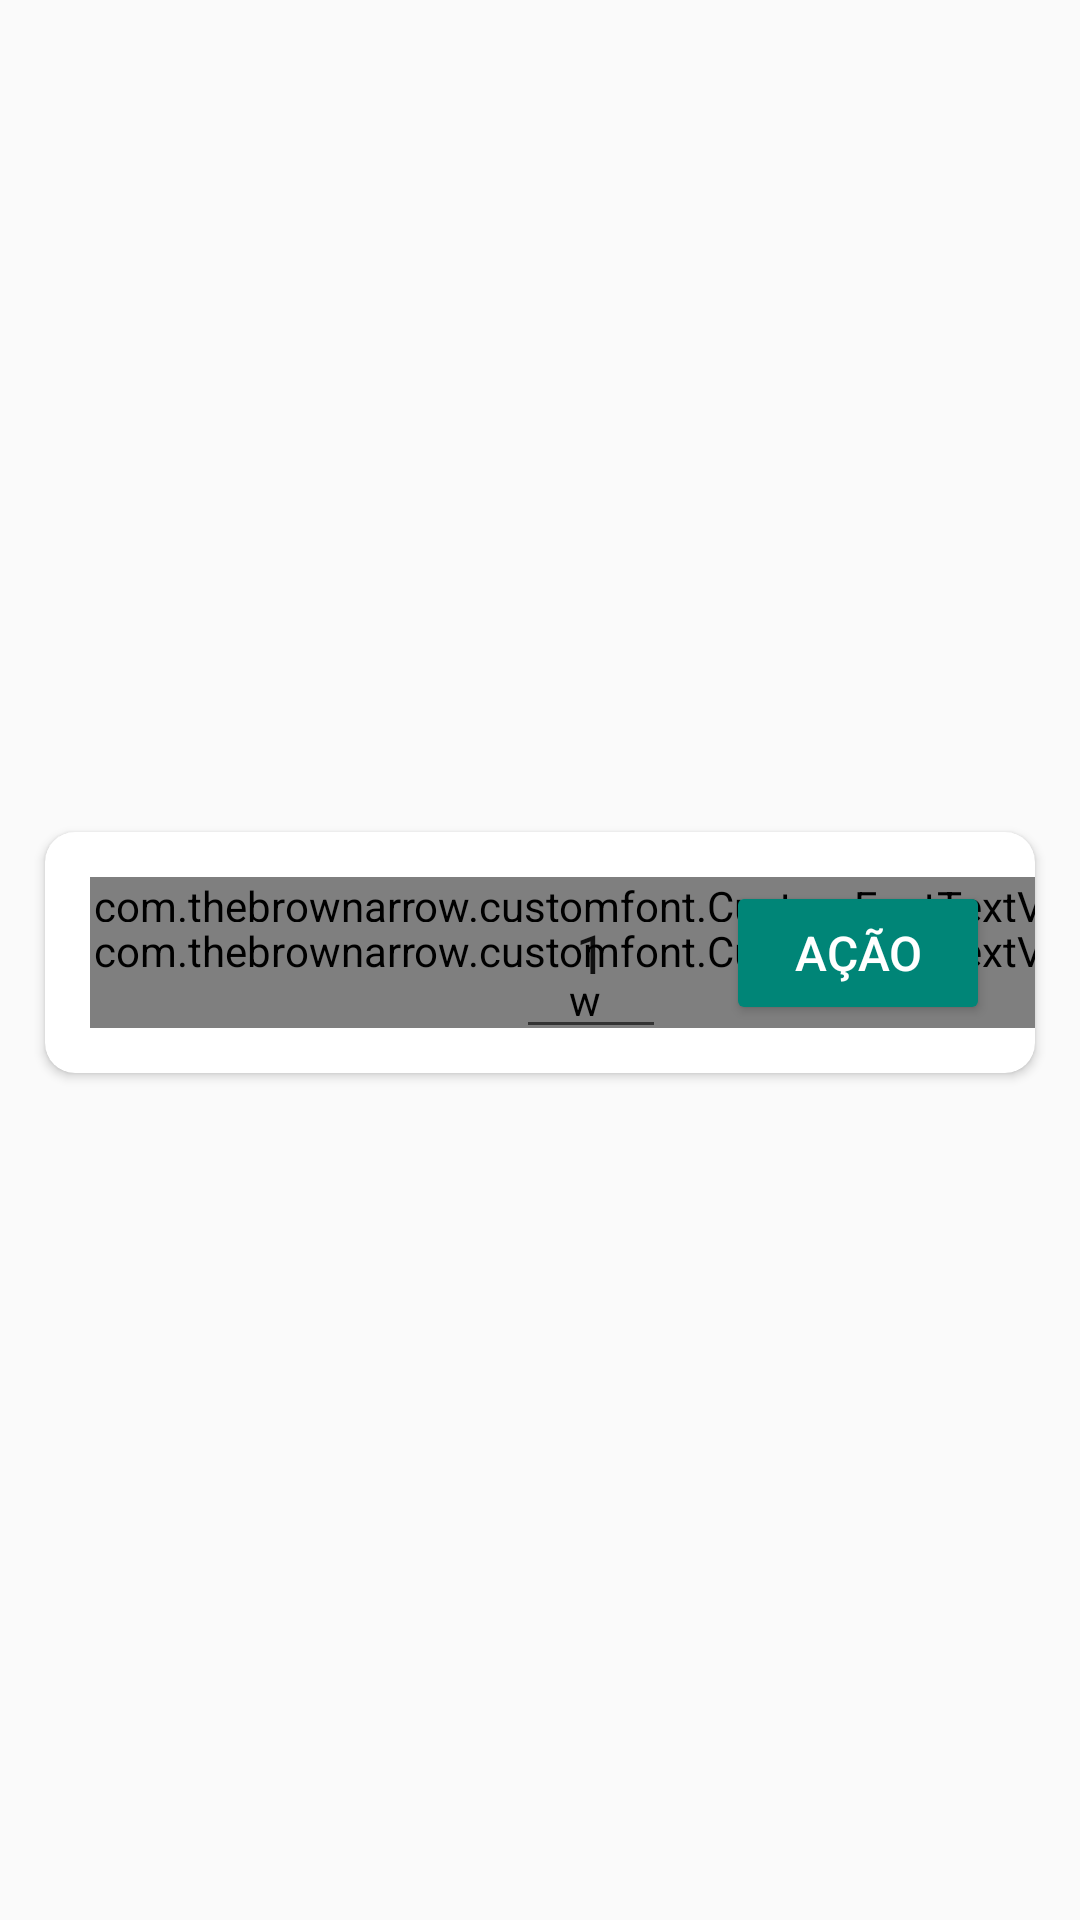

Layout XML and referenced resources for this Android screen:
<!-- AndroidManifest.xml: application theme BrutusApp.NoActionBar -->
<!-- res/layout/recycler_number_input_item.xml -->
<?xml version="1.0" encoding="utf-8"?>
<android.support.constraint.ConstraintLayout xmlns:android="http://schemas.android.com/apk/res/android"
    xmlns:app="http://schemas.android.com/apk/res-auto"
    android:layout_width="match_parent"
    android:layout_height="wrap_content">

    <android.support.v7.widget.CardView
        android:id="@+id/cardView"
        android:layout_width="match_parent"
        android:layout_height="wrap_content"
        android:layout_marginStart="15dp"
        android:layout_marginTop="5dp"
        android:layout_marginEnd="15dp"
        android:layout_marginBottom="10dp"
        app:cardBackgroundColor="@color/white"
        app:cardCornerRadius="10dp"
        app:cardElevation="2dp"
        app:layout_constraintBottom_toBottomOf="parent"
        app:layout_constraintEnd_toEndOf="parent"
        app:layout_constraintStart_toStartOf="parent"
        app:layout_constraintTop_toTopOf="parent">

        <android.support.constraint.ConstraintLayout
            android:layout_width="match_parent"
            android:layout_height="wrap_content">

            <com.thebrownarrow.customfont.CustomFontTextView
                android:id="@+id/itemHeader"
                android:layout_width="wrap_content"
                android:layout_height="wrap_content"
                android:layout_marginStart="15dp"
                android:layout_marginTop="15dp"
                android:text="Item"
                android:textColor="@color/black"
                android:textSize="12sp"
                android:textStyle="bold"
                app:custom_typeface="@string/font_roboto_regular"
                app:layout_constraintLeft_toLeftOf="parent"
                app:layout_constraintTop_toTopOf="parent" />

            <com.thebrownarrow.customfont.CustomFontTextView
                android:id="@+id/itemTitle"
                android:layout_width="wrap_content"
                android:layout_height="wrap_content"
                android:layout_margin="15dp"
                android:text="Item"
                android:textColor="@color/black"
                android:textSize="20sp"
                app:custom_typeface="@string/font_roboto_bold"
                app:layout_constraintBottom_toBottomOf="parent"
                app:layout_constraintLeft_toLeftOf="parent"
                app:layout_constraintTop_toTopOf="@+id/itemHeader" />

            <EditText
                android:id="@+id/inputItemAction"
                android:layout_width="wrap_content"
                android:layout_height="wrap_content"
                android:layout_marginEnd="20dp"
                android:inputType="number"
                android:padding="20dp"
                android:text="1"
                android:textSize="18sp"
                app:layout_constraintBottom_toBottomOf="parent"
                app:layout_constraintEnd_toStartOf="@+id/itemAction"
                app:layout_constraintTop_toTopOf="parent" />

            <Button
                android:id="@+id/itemAction"
                style="@style/Base.Widget.AppCompat.Button.Colored"
                android:layout_width="wrap_content"
                android:layout_height="wrap_content"
                android:layout_marginEnd="15dp"
                android:text="ação"
                android:textColor="@color/white"
                android:textSize="16sp"
                app:layout_constraintBottom_toBottomOf="parent"
                app:layout_constraintRight_toRightOf="parent"
                app:layout_constraintTop_toTopOf="parent" />

        </android.support.constraint.ConstraintLayout>

    </android.support.v7.widget.CardView>

</android.support.constraint.ConstraintLayout>
<!-- resources referenced by this layout -->
<resources>
  <color name="black">#000000</color>
  <color name="white">#ffffff</color>
  <string name="font_roboto_bold">fonts/Roboto-Bold.ttf</string>
  <string name="font_roboto_regular">fonts/Roboto-Regular.ttf</string>
  <style name="BrutusApp.NoActionBar" parent="Theme.AppCompat.Light.NoActionBar">
          <item name="windowActionBar">false</item>
          <item name="windowNoTitle">true</item>
      </style>
</resources>
